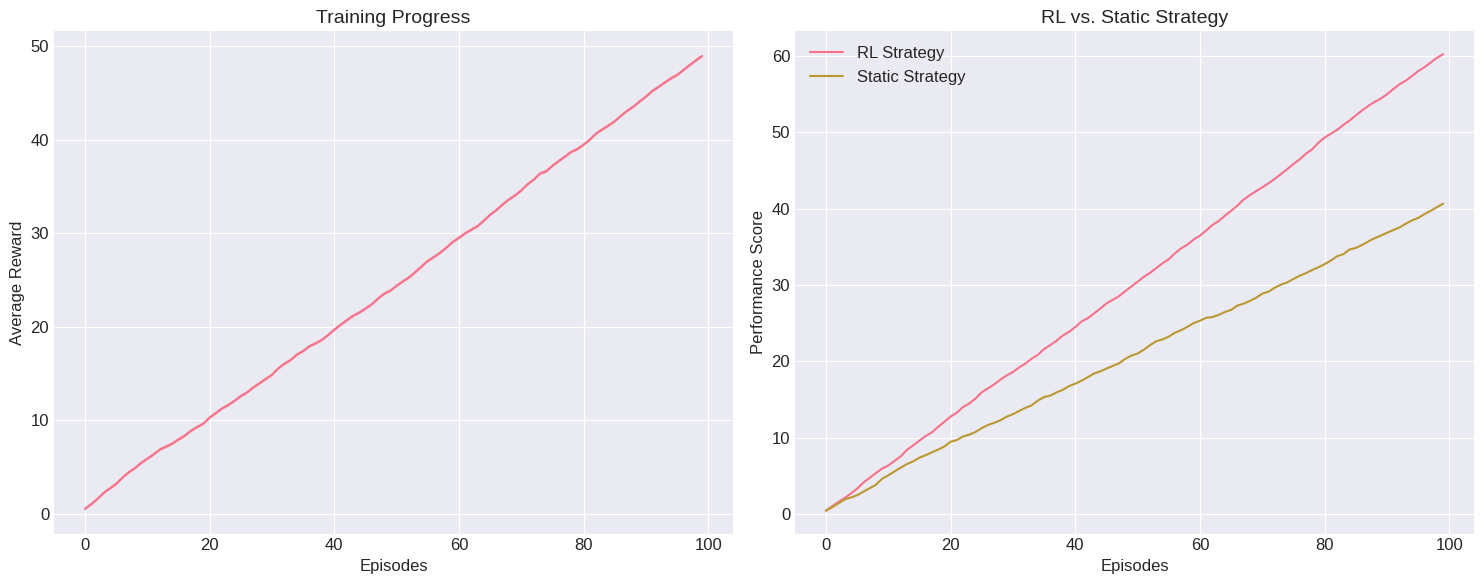
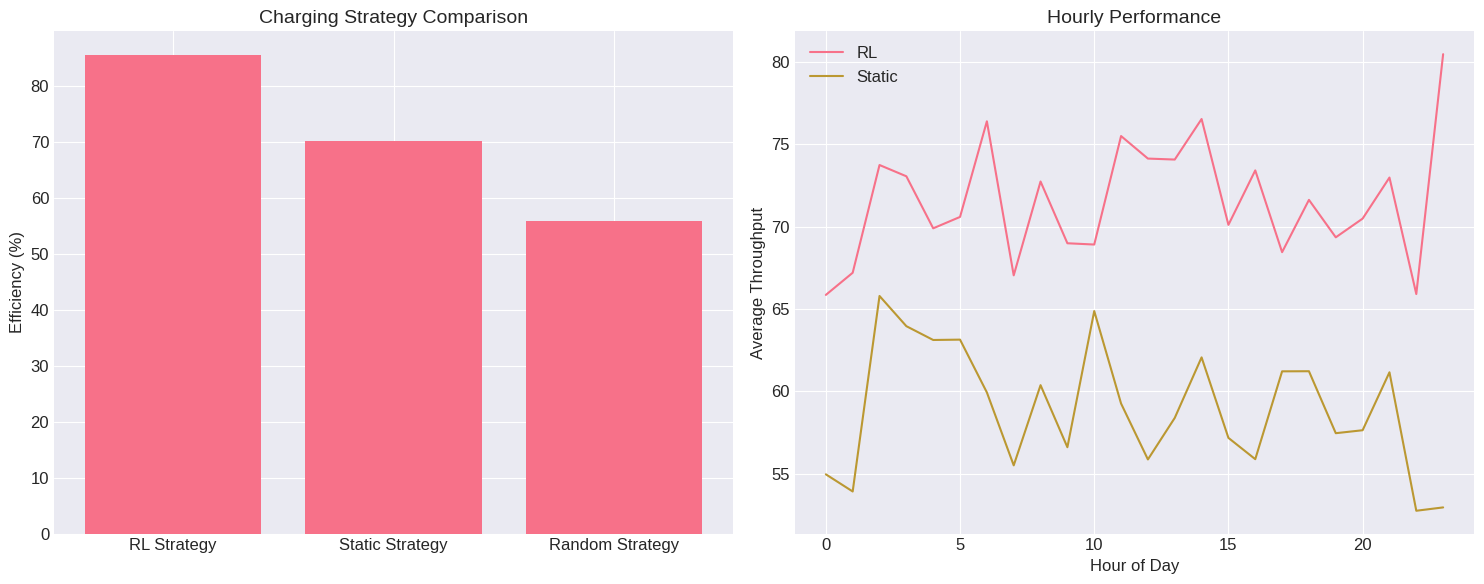
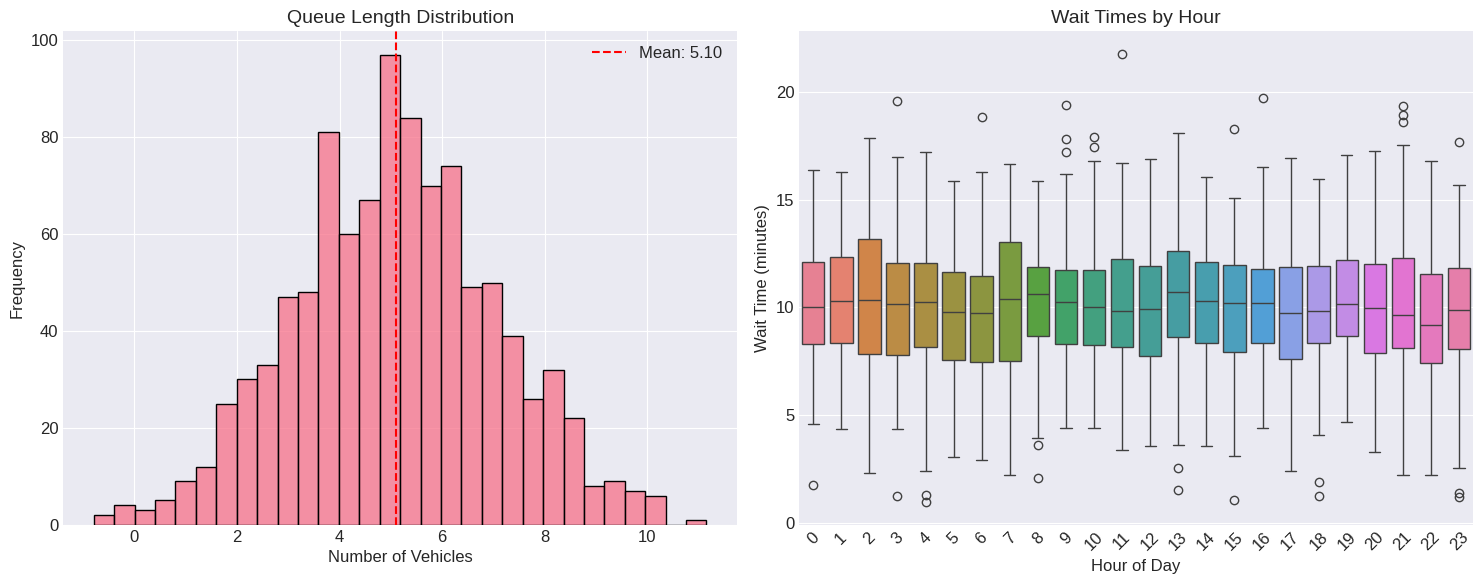
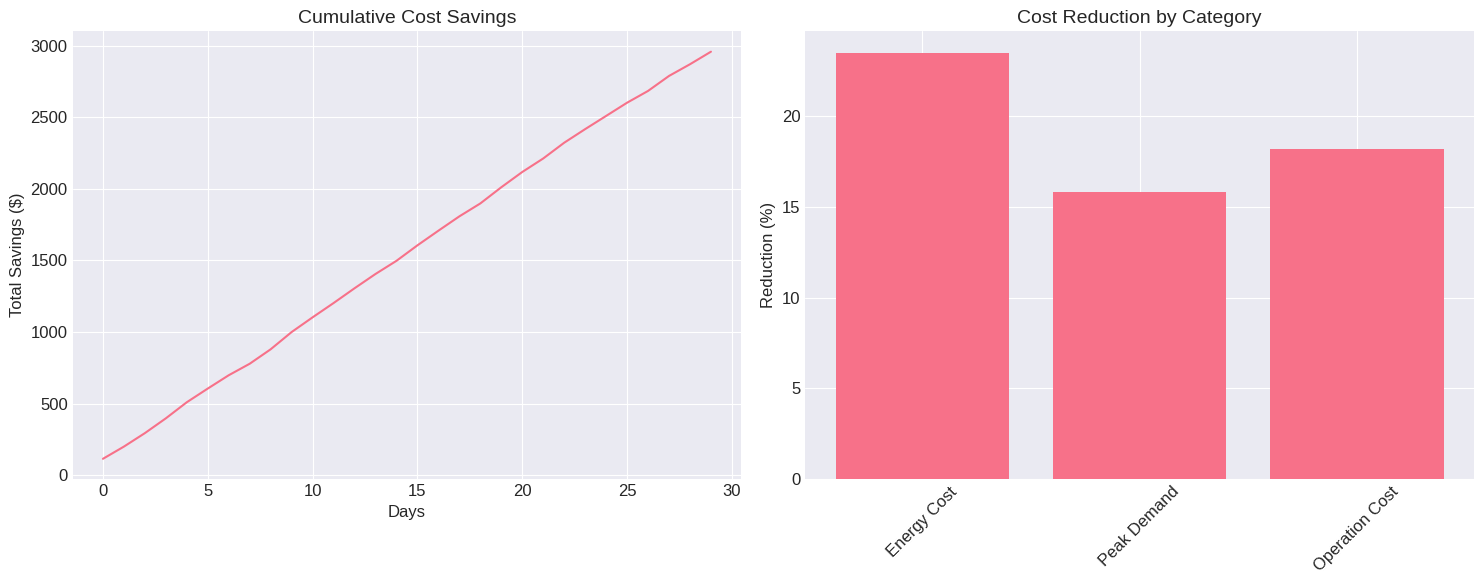

Generate these figures, in order, with matplotlib:
import matplotlib.pyplot as plt
import seaborn as sns
import pandas as pd
import numpy as np
from pathlib import Path

def setup_plot_style():
    """Set up the plotting style."""
    plt.style.use('seaborn-v0_8-darkgrid')
    sns.set_palette("husl")
    plt.rcParams['figure.figsize'] = [12, 6]
    plt.rcParams['font.size'] = 12
    plt.rcParams['axes.titlesize'] = 14
    plt.rcParams['axes.labelsize'] = 12

def plot_training_performance(data, save_path):
    """Plot training performance metrics."""
    setup_plot_style()
    fig, (ax1, ax2) = plt.subplots(1, 2, figsize=(15, 6))
    
    # Training reward over episodes
    episodes = np.arange(len(data['rewards']))
    ax1.plot(episodes, data['rewards'], label='Episode Reward')
    ax1.fill_between(episodes,
                    data['rewards'] - data['reward_std'],
                    data['rewards'] + data['reward_std'],
                    alpha=0.3)
    ax1.set_title('Training Progress')
    ax1.set_xlabel('Episodes')
    ax1.set_ylabel('Average Reward')
    ax1.grid(True)
    
    # Learning curves comparison
    ax2.plot(episodes, data['rl_performance'], label='RL Strategy')
    ax2.plot(episodes, data['baseline_performance'], label='Static Strategy')
    ax2.set_title('RL vs. Static Strategy')
    ax2.set_xlabel('Episodes')
    ax2.set_ylabel('Performance Score')
    ax2.legend()
    ax2.grid(True)
    
    plt.tight_layout()
    plt.savefig(save_path, dpi=300, bbox_inches='tight')
    plt.close()

def plot_charging_strategies(data, save_path):
    """Plot comparison of different charging strategies."""
    setup_plot_style()
    fig, (ax1, ax2) = plt.subplots(1, 2, figsize=(15, 6))
    
    # Strategy comparison
    strategies = ['RL Strategy', 'Static Strategy', 'Random Strategy']
    metrics = [data['rl_efficiency'], data['static_efficiency'], data['random_efficiency']]
    ax1.bar(strategies, metrics)
    ax1.set_title('Charging Strategy Comparison')
    ax1.set_ylabel('Efficiency (%)')
    ax1.grid(True)
    
    # Hourly performance
    hours = np.arange(24)
    ax2.plot(hours, data['rl_hourly'], label='RL')
    ax2.plot(hours, data['static_hourly'], label='Static')
    ax2.set_title('Hourly Performance')
    ax2.set_xlabel('Hour of Day')
    ax2.set_ylabel('Average Throughput')
    ax2.legend()
    ax2.grid(True)
    
    plt.tight_layout()
    plt.savefig(save_path, dpi=300, bbox_inches='tight')
    plt.close()

def plot_queue_analysis(data, save_path):
    """Plot queue length and wait time analysis."""
    setup_plot_style()
    fig, (ax1, ax2) = plt.subplots(1, 2, figsize=(15, 6))
    
    # Queue length distribution
    sns.histplot(data=data['queue_lengths'], ax=ax1, bins=30)
    ax1.axvline(data['queue_lengths'].mean(), color='r', linestyle='--',
                label=f'Mean: {data["queue_lengths"].mean():.2f}')
    ax1.set_title('Queue Length Distribution')
    ax1.set_xlabel('Number of Vehicles')
    ax1.set_ylabel('Frequency')
    ax1.legend()
    
    # Wait time analysis
    sns.boxplot(data=data['wait_times_by_hour'], ax=ax2)
    ax2.set_title('Wait Times by Hour')
    ax2.set_xlabel('Hour of Day')
    ax2.set_ylabel('Wait Time (minutes)')
    ax2.tick_params(axis='x', rotation=45)
    
    plt.tight_layout()
    plt.savefig(save_path, dpi=300, bbox_inches='tight')
    plt.close()

def plot_economic_impact(data, save_path):
    """Plot economic impact and cost savings."""
    setup_plot_style()
    fig, (ax1, ax2) = plt.subplots(1, 2, figsize=(15, 6))
    
    # Cost savings over time
    ax1.plot(data['timeline'], data['cumulative_savings'])
    ax1.set_title('Cumulative Cost Savings')
    ax1.set_xlabel('Days')
    ax1.set_ylabel('Total Savings ($)')
    ax1.grid(True)
    
    # ROI metrics
    metrics = ['Energy Cost', 'Peak Demand', 'Operation Cost']
    savings = [data['energy_savings'], data['peak_savings'], data['op_savings']]
    ax2.bar(metrics, savings)
    ax2.set_title('Cost Reduction by Category')
    ax2.set_ylabel('Reduction (%)')
    ax2.tick_params(axis='x', rotation=45)
    
    plt.tight_layout()
    plt.savefig(save_path, dpi=300, bbox_inches='tight')
    plt.close()

def generate_sample_data():
    """Generate sample data for visualization."""
    np.random.seed(42)
    n_episodes = 100
    n_hours = 24
    
    data = {
        # Training performance data
        'rewards': np.cumsum(np.random.normal(0.5, 0.1, n_episodes)),
        'reward_std': np.full(n_episodes, 0.2),
        'rl_performance': np.cumsum(np.random.normal(0.6, 0.1, n_episodes)),
        'baseline_performance': np.cumsum(np.random.normal(0.4, 0.1, n_episodes)),
        
        # Strategy comparison data
        'rl_efficiency': 85.5,
        'static_efficiency': 70.2,
        'random_efficiency': 55.8,
        'rl_hourly': 70 + np.random.normal(0, 5, n_hours),
        'static_hourly': 60 + np.random.normal(0, 5, n_hours),
        
        # Queue analysis data
        'queue_lengths': np.random.normal(5, 2, 1000),
        'wait_times_by_hour': pd.DataFrame(np.random.normal(10, 3, (100, n_hours))),
        
        # Economic impact data
        'timeline': np.arange(30),
        'cumulative_savings': np.cumsum(np.random.normal(100, 10, 30)),
        'energy_savings': 23.5,
        'peak_savings': 15.8,
        'op_savings': 18.2
    }
    
    return data

def generate_all_plots(results_dir='results'):
    """Generate all visualization plots."""
    results_dir = Path(results_dir)
    results_dir.mkdir(exist_ok=True)
    
    # Generate sample data
    data = generate_sample_data()
    
    # Generate plots
    plot_training_performance(data, results_dir / 'training_performance.png')
    plot_charging_strategies(data, results_dir / 'charging_strategies.png')
    plot_queue_analysis(data, results_dir / 'queue_analysis.png')
    plot_economic_impact(data, results_dir / 'economic_impact.png')

if __name__ == "__main__":
    generate_all_plots() 
